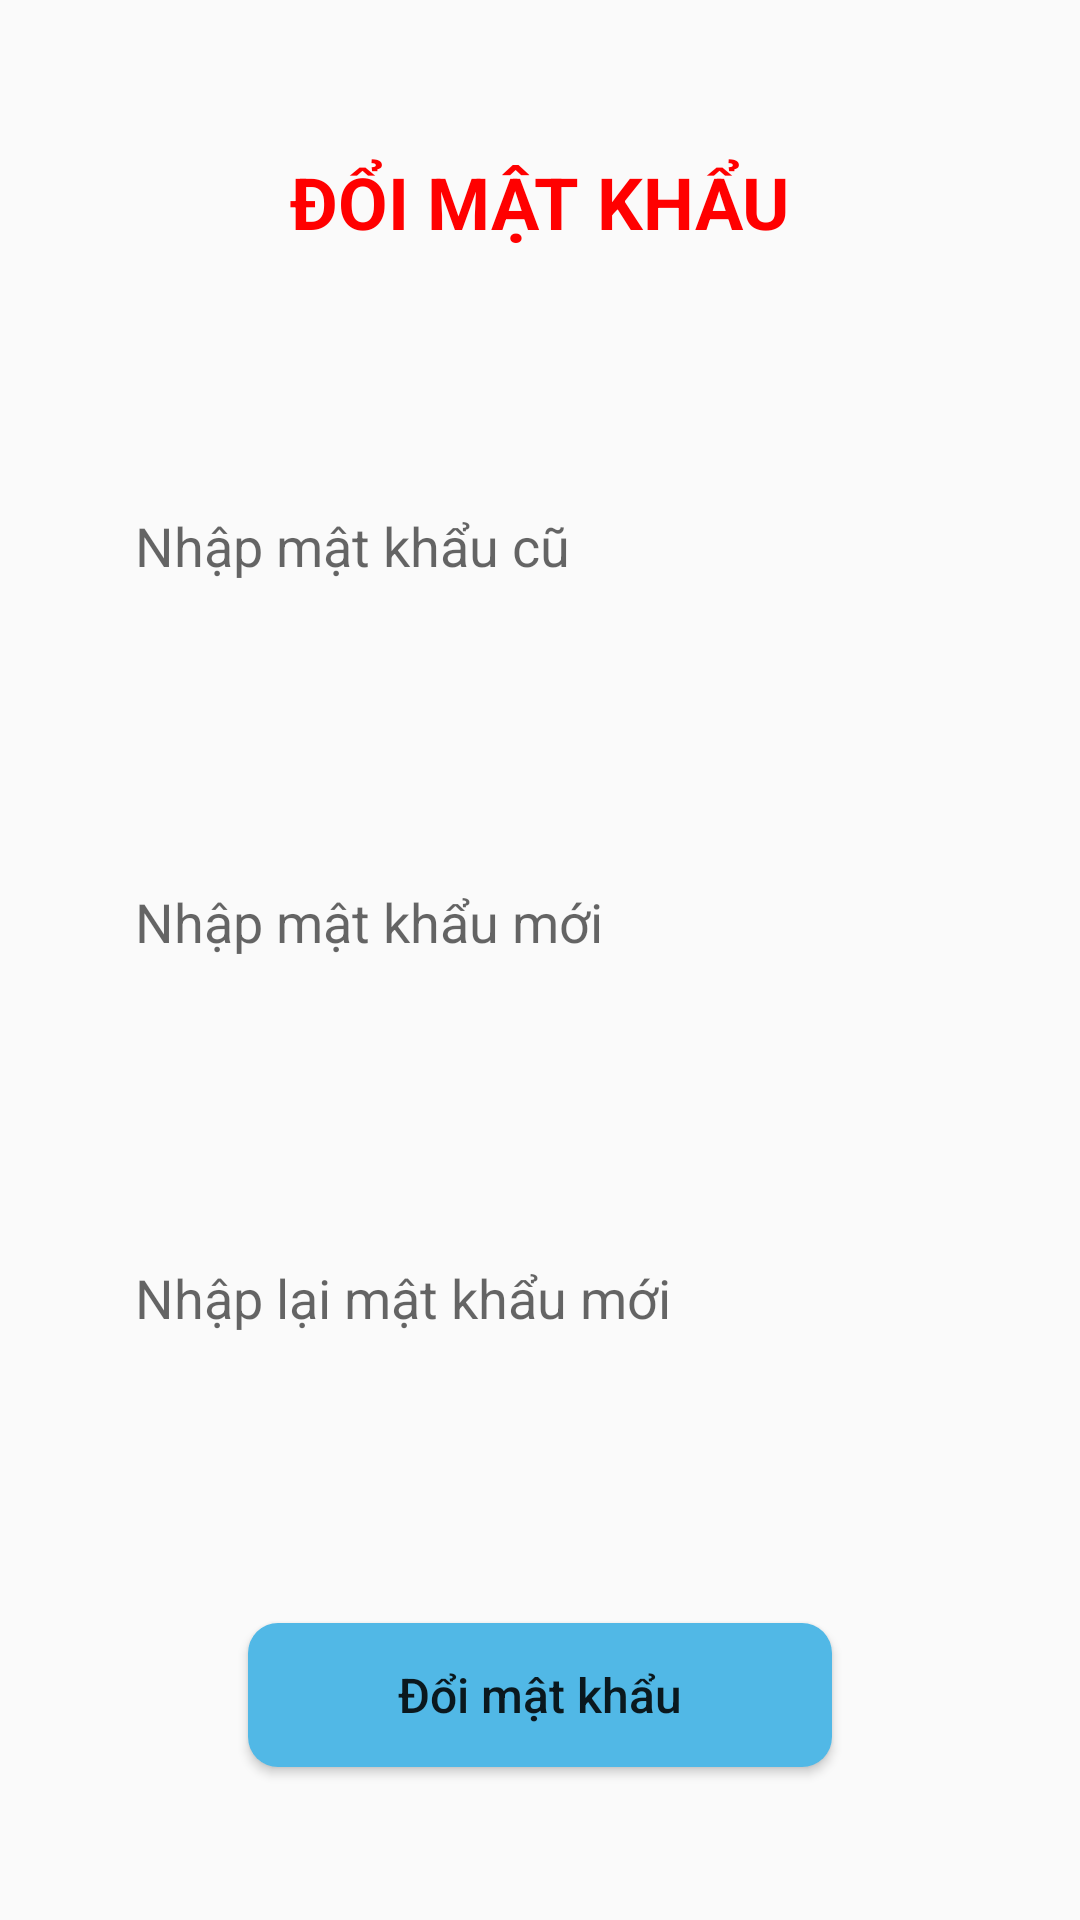

This screen was rendered from an Android layout file. Write that file and the resources it references.
<!-- AndroidManifest.xml: application theme Theme.AppCompat.DayNight.NoActionBar -->
<!-- res/layout/fragment_change_pass.xml -->
<?xml version="1.0" encoding="utf-8"?>
<androidx.constraintlayout.widget.ConstraintLayout xmlns:android="http://schemas.android.com/apk/res/android"
    xmlns:app="http://schemas.android.com/apk/res-auto"
    android:layout_width="match_parent"
    android:layout_height="wrap_content"
    android:layout_gravity="center">

    <TextView
        android:id="@+id/tv_title_change_pass"
        android:layout_width="wrap_content"
        android:layout_height="wrap_content"
        app:layout_constraintLeft_toLeftOf="parent"
        app:layout_constraintTop_toTopOf="parent"
        app:layout_constraintRight_toRightOf="parent"
        app:layout_constraintBottom_toTopOf="@id/ed_pass1"
        android:textAllCaps="true"
        android:textSize="24sp"
        android:textStyle="bold"
        android:textColor="#ff0000"
        android:text="Đổi mật khẩu" />

    <EditText
        android:id="@+id/ed_pass1"
        android:layout_width="match_parent"
        android:layout_height="wrap_content"
        app:layout_constraintLeft_toLeftOf="parent"
        app:layout_constraintTop_toBottomOf="@id/tv_title_change_pass"
        app:layout_constraintRight_toRightOf="parent"
        app:layout_constraintBottom_toTopOf="@id/ed_pass2"
        android:layout_marginLeft="30dp"
        android:layout_marginTop="20dp"
        android:layout_marginRight="30dp"
        android:paddingLeft="15dp"
        android:paddingTop="15dp"
        android:paddingBottom="15dp"
        android:background="@drawable/bg_login_edittext"
        android:hint="Nhập mật khẩu cũ"
        android:textColor="@color/black"
        android:inputType="textPassword"
        android:singleLine="true"
        android:maxLines="1"/>

    <EditText
        android:id="@+id/ed_pass2"
        android:layout_width="match_parent"
        android:layout_height="wrap_content"
        app:layout_constraintLeft_toLeftOf="parent"
        app:layout_constraintTop_toBottomOf="@id/ed_pass1"
        app:layout_constraintRight_toRightOf="parent"
        app:layout_constraintBottom_toTopOf="@id/ed_pass3"
        android:layout_marginLeft="30dp"
        android:layout_marginTop="20dp"
        android:layout_marginRight="30dp"
        android:paddingLeft="15dp"
        android:paddingTop="15dp"
        android:paddingBottom="15dp"
        android:background="@drawable/bg_login_edittext"
        android:hint="Nhập mật khẩu mới"
        android:textColor="@color/black"
        android:inputType="textPassword"
        android:singleLine="true"
        android:maxLines="1"/>

    <EditText
        android:id="@+id/ed_pass3"
        android:layout_width="match_parent"
        android:layout_height="wrap_content"
        app:layout_constraintLeft_toLeftOf="parent"
        app:layout_constraintTop_toBottomOf="@id/ed_pass2"
        app:layout_constraintRight_toRightOf="parent"
        app:layout_constraintBottom_toTopOf="@id/btn_update"
        android:layout_marginLeft="30dp"
        android:layout_marginTop="20dp"
        android:layout_marginRight="30dp"
        android:paddingLeft="15dp"
        android:paddingTop="15dp"
        android:paddingBottom="15dp"
        android:background="@drawable/bg_login_edittext"
        android:hint="Nhập lại mật khẩu mới"
        android:textColor="@color/black"
        android:inputType="textPassword"
        android:singleLine="true"
        android:maxLines="1"/>

    <Button
        android:id="@+id/btn_update"
        android:layout_width="wrap_content"
        android:layout_height="wrap_content"
        app:layout_constraintLeft_toLeftOf="parent"
        app:layout_constraintTop_toBottomOf="@id/ed_pass3"
        app:layout_constraintRight_toRightOf="parent"
        app:layout_constraintBottom_toBottomOf="parent"
        android:layout_marginTop="30dp"
        android:paddingLeft="50dp"
        android:paddingRight="50dp"
        android:background="@drawable/bg_control_button"
        android:textAllCaps="false"
        android:textSize="16sp"
        android:text="Đổi mật khẩu"/>

</androidx.constraintlayout.widget.ConstraintLayout>
<!-- resources referenced by this layout -->
<resources>
  <!-- drawable bg_control_button (drawable) -->
  <?xml version="1.0" encoding="utf-8"?>
  <shape
      xmlns:android="http://schemas.android.com/apk/res/android"
      android:shape="rectangle">
  
      <corners android:radius="10dp" />
      <solid android:color="#51B8E6" />
  </shape>
  <!-- not gathered from this repository: default colours our renderer supplied (Android Studio template values) -->
  <color name="black">#FF000000</color>
</resources>
